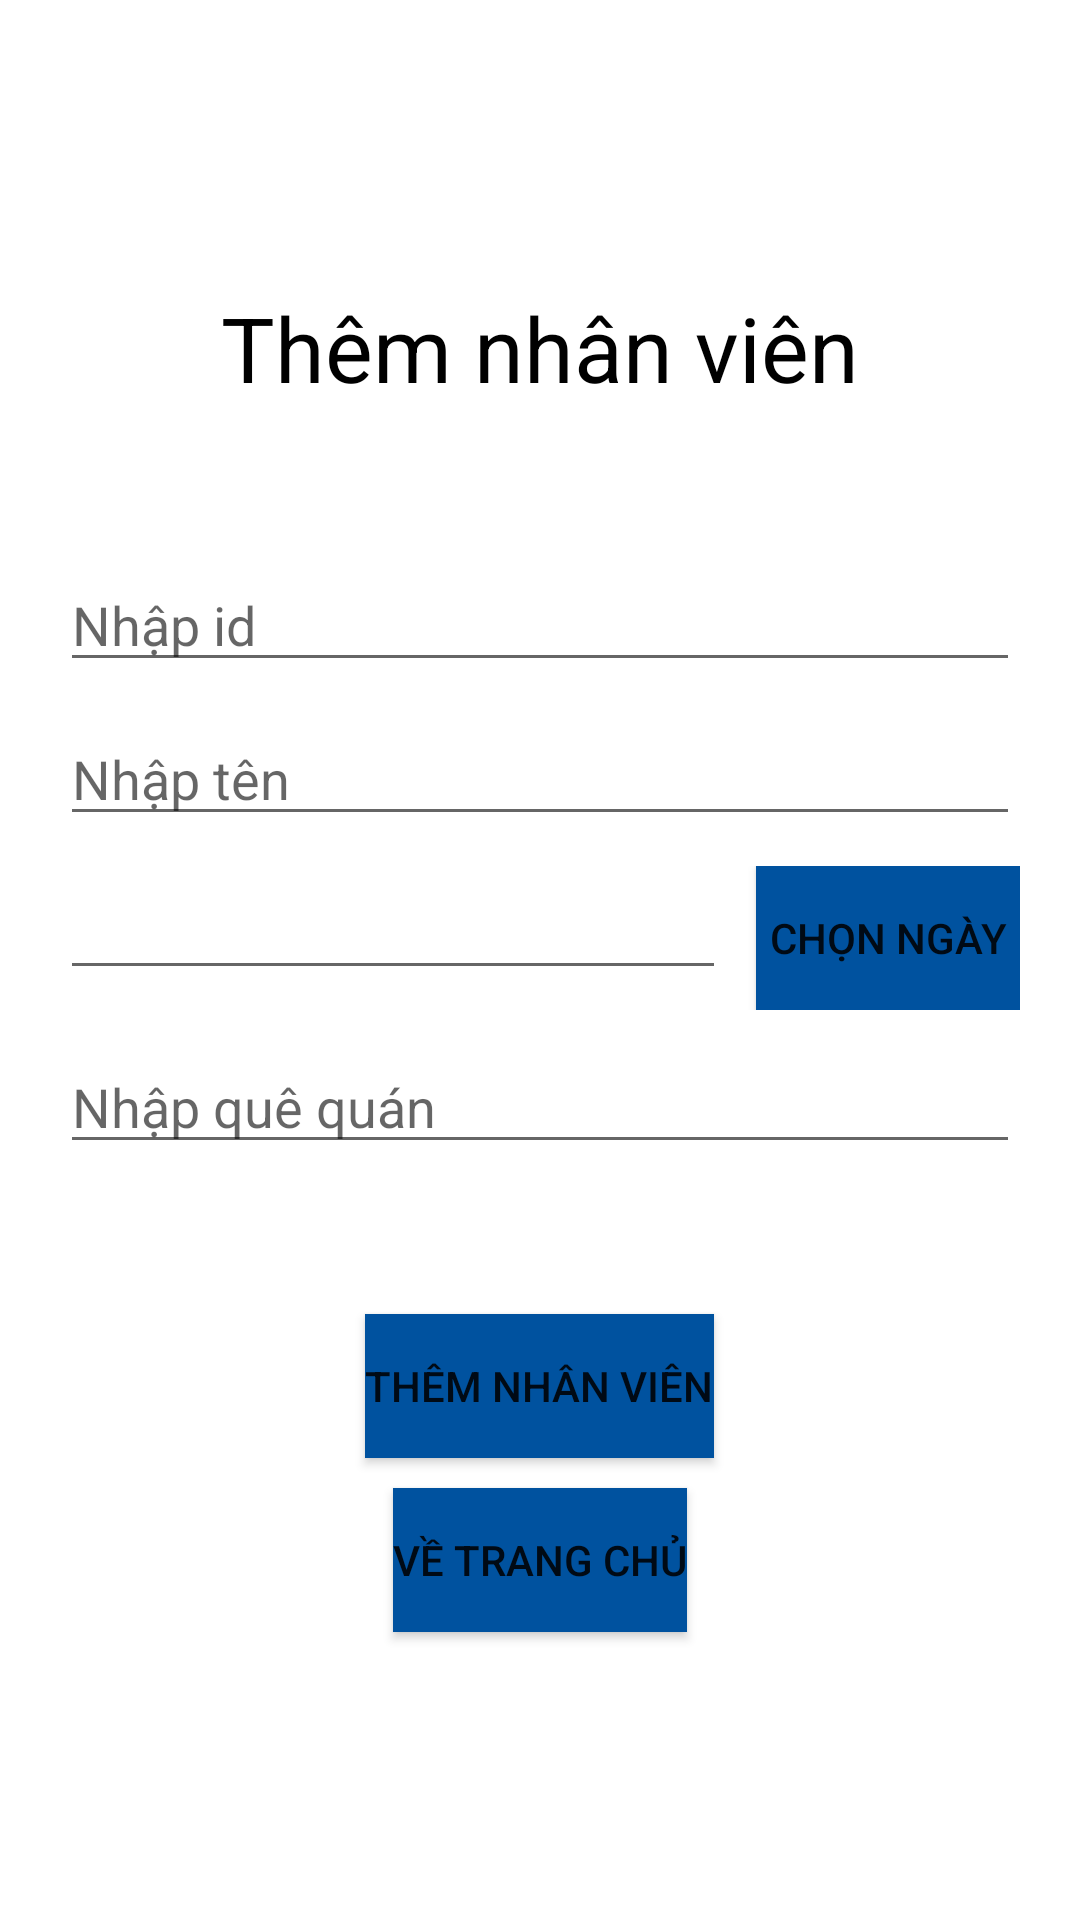

Produce the Android XML layout that renders to this screen, including the resource entries it uses.
<!-- AndroidManifest.xml: application theme Theme.DepartmentManagement -->
<!-- res/layout/activity_add_employee.xml -->
<?xml version="1.0" encoding="utf-8"?>
<LinearLayout xmlns:android="http://schemas.android.com/apk/res/android"
    xmlns:tools="http://schemas.android.com/tools"
    android:layout_width="match_parent"
    android:layout_height="match_parent"
    android:layout_marginLeft="@dimen/dp_20"
    android:layout_marginRight="@dimen/dp_20"
    android:gravity="center"
    android:orientation="vertical"
    tools:context=".ui.employee.AddEmployeeActivity">

    <TextView
        android:layout_width="wrap_content"
        android:layout_height="wrap_content"
        android:text="@string/them_nhan_vien"
        android:textColor="@color/black"
        android:textSize="@dimen/sp_30" />

    <EditText
        android:id="@+id/edit_text_id_add_employee"
        android:layout_width="match_parent"
        android:layout_height="wrap_content"
        android:layout_marginLeft="@dimen/dp_20"
        android:layout_marginTop="@dimen/dp_50"
        android:layout_marginRight="@dimen/dp_20"
        android:autofillHints="name"
        android:hint="@string/nhap_id"
        android:inputType="text" />

    <EditText
        android:id="@+id/edit_text_name_add_employee"
        android:layout_width="match_parent"
        android:layout_height="wrap_content"
        android:layout_marginLeft="@dimen/dp_20"
        android:layout_marginTop="@dimen/dp_10"
        android:layout_marginRight="@dimen/dp_20"
        android:autofillHints="name"
        android:hint="@string/nhap_ten"
        android:inputType="text" />

    <RelativeLayout
        android:layout_width="match_parent"
        android:layout_height="wrap_content"
        android:layout_marginLeft="@dimen/dp_20"
        android:layout_marginTop="@dimen/dp_10"
        android:layout_marginRight="@dimen/dp_20"
        android:orientation="horizontal">

        <EditText
            android:id="@+id/edit_text_date_ob_add_employee"
            android:layout_width="0dp"
            android:layout_height="wrap_content"
            android:layout_alignParentStart="true"
            android:layout_marginEnd="@dimen/dp_10"
            android:layout_toStartOf="@id/button_date_picker_add_employee"
            android:autofillHints="name"
            android:inputType="date" />

        <Button
            android:id="@+id/button_date_picker_add_employee"
            android:layout_width="wrap_content"
            android:layout_height="wrap_content"
            android:layout_alignParentEnd="true"
            android:background="@color/blue"
            android:text="@string/chon_ngay" />
    </RelativeLayout>

    <EditText
        android:id="@+id/edit_text_hometown_add_employee"
        android:layout_width="match_parent"
        android:layout_height="wrap_content"
        android:layout_marginLeft="@dimen/dp_20"
        android:layout_marginTop="@dimen/dp_10"
        android:layout_marginRight="@dimen/dp_20"
        android:autofillHints="name"
        android:hint="@string/nhap_que_quan"
        android:inputType="text" />

    <Button
        android:id="@+id/button_do_add_employee"
        android:layout_width="wrap_content"
        android:layout_height="wrap_content"
        android:layout_marginTop="@dimen/dp_50"
        android:background="@color/blue"
        android:text="@string/them_nhan_vien" />

    <Button
        android:id="@+id/button_back_add_employee"
        android:layout_width="wrap_content"
        android:layout_height="wrap_content"
        android:layout_marginTop="@dimen/dp_10"
        android:background="@color/blue"
        android:text="@string/ve_trang_chu" />

</LinearLayout>
<!-- resources referenced by this layout -->
<resources>
  <color name="black">#FF000000</color>
  <color name="blue">#00529F</color>
  <dimen name="dp_10">10dp</dimen>
  <dimen name="dp_20">20dp</dimen>
  <dimen name="dp_50">50dp</dimen>
  <dimen name="sp_30">30sp</dimen>
  <string name="chon_ngay">Chọn ngày</string>
  <string name="nhap_id">Nhập id</string>
  <string name="nhap_que_quan">Nhập quê quán</string>
  <string name="nhap_ten">Nhập tên</string>
  <string name="them_nhan_vien">Thêm nhân viên</string>
  <string name="ve_trang_chu">Về trang chủ</string>
  <style name="Theme.DepartmentManagement" parent="Theme.MaterialComponents.DayNight.DarkActionBar">
          
          <item name="colorPrimary">@color/blue</item>
          <item name="colorPrimaryVariant">@color/black</item>
          <item name="colorOnPrimary">@color/white</item>
          
          <item name="colorSecondary">@color/teal_200</item>
          <item name="colorSecondaryVariant">@color/teal_700</item>
          <item name="colorOnSecondary">@color/black</item>
          
          <item name="android:statusBarColor" tools:targetApi="l">?attr/colorPrimaryVariant</item>
          
      </style>
  <color name="white">#FFFFFFFF</color>
  <color name="teal_200">#FF03DAC5</color>
  <color name="teal_700">#FF018786</color>
</resources>
